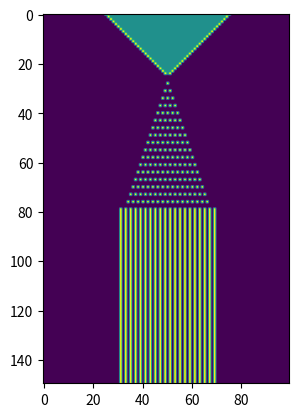

Generate this figure with matplotlib:
#!/usr/bin/env python3
# -*- coding: utf-8 -*-

# File : automate_2D.py
# [redacted]

"""
Ce code permet de creer un automate cellulaire simulant la chute de grains de sable (voir le README.txt).
Notre systeme est represente dans un array de valeur, le vide est represente par 0, les grains par 1, 
les surfaces par 2, et les bords agissent comme des surfaces.
"""

# Modules

import numpy as np
import matplotlib.pyplot as plt
from matplotlib import animation


# Functions

"Fonction recursive permettant de tester si la case verifiee est le sommet d'une colonne de sable ou non."
def check_sommet(grille, i, j):
    """
    :param grille: array, espace de l'automate cellulaire
    :param i: integer, ligne de la case à verifier
    :param j: integer, colonne de la case à verifier
    """
    if i+1 == grille.shape[0] or grille[i+1, j] == 2:
        return True
    elif grille[i+1, j] == 0:
        return False
    elif grille[i+1, j] == 1:
        return check_sommet(grille, i+1, j)

"Fonction permettant de recuperer la liste des sommets des colonnes de sable dans notre grille."
def get_sommets(grille):
    """
    :param grille: array, espace de l'automate cellulaire
    """
    sommets = grille == 1
    sommets[1:, :] *= (grille[:-1, :] == 0)
    indices = np.argwhere(sommets)
    for indice in indices:
            i, j = indice[0], indice[1]
            if not check_sommet(grille, i, j):
                sommets[i, j] = False
    return sommets

"Fonction actualisant notre automate cellulaire d'un pas de temps."
def etape(grille):
    """
    :param grille: array, espace de l'automate cellulaire
    """
    
    
    old_grille = np.array(grille, copy=True)
    
    """
    On commence par faire chuter tous les grains de sable sous lesquelles il n'y a pas de grain.
    """
    masque_chute = np.zeros(old_grille.shape, dtype=bool)
    masque_chute[:-1, :] = old_grille[1:, :] == 0
    masque_chute *= old_grille == 1

    grille[masque_chute] = 0
    grille[1:, :][masque_chute[:-1, :]] = 1
    
    """
    On met en place les differents masques nous renseignant sur la condition de notre grain
    au sommet, d'abord pour savoir si il a un voisin a gauche, droite, en bas a droite ou en bas a gauche. 
    """
    #sommets = old_grille.shape[0] - np.argmin(np.flip(old_grille, axis=0), axis=0)
    # x = np.indices(old_grille.shape)[0]
    sommets = get_sommets(old_grille)
    pas_voisin_droite = np.zeros(old_grille.shape, dtype=bool)
    pas_voisin_droite[:, :-1] = old_grille[:, 1:] == 0
    pas_voisin_gauche = np.zeros(old_grille.shape, dtype=bool)
    pas_voisin_gauche[:, 1:] = old_grille[:, :-1] == 0
    pas_voisin_bas_droite = np.zeros(old_grille.shape, dtype=bool)
    pas_voisin_bas_droite[:-1, :-1] = old_grille[1:, 1:] == 0
    pas_voisin_bas_gauche = np.zeros(old_grille.shape, dtype=bool)
    pas_voisin_bas_gauche[:-1, 1:] = old_grille[1:, :-1] == 0
    
    """
    On verifie que nos grains au sommet n'aura pas a cause de la chute d'autres grains des voisins supplementaires.
    """
    futur_voisin_bas_droite = np.zeros(old_grille.shape, dtype=bool)
    futur_voisin_bas_droite[:-1, :-1] = masque_chute[1:, 1:]
    futur_voisin_bas_gauche = np.zeros(old_grille.shape, dtype=bool)
    futur_voisin_bas_gauche[:-1, 1:] = masque_chute[1:, :-1]
    
    """
    On combine nos masques pour avoir un ensemble de conditions sur des masques complets.
    """
    masque_droite = sommets * pas_voisin_droite * pas_voisin_bas_droite * np.logical_not(futur_voisin_bas_droite)
    masque_gauche = sommets * pas_voisin_gauche * pas_voisin_bas_gauche * np.logical_not(futur_voisin_bas_gauche)
    masque_gauche_pas_droite = masque_gauche * np.logical_not(masque_droite)
    masque_droite_pas_gauche = masque_droite * np.logical_not(masque_gauche)
    masque_droite_gauche = masque_droite * masque_gauche
    
    """
    On utilise nos masques complets a notre grille pour l'actualiser.
    """
    grille[masque_droite + masque_gauche] = 0

    rand = np.random.binomial(1, 0.5, old_grille.shape).astype(bool)
    grille[1:, 1:][(masque_droite_gauche * rand)[:-1, :-1]] = 1  # gere les chutes a droite
    grille[1:, :-1][(masque_droite_gauche * np.logical_not(rand))[:-1, 1:]] = 1  # gere les chutes a gauche

    grille[1:, 1:][masque_droite_pas_gauche[:-1, :-1]] = 1
    grille[1:, :-1][masque_gauche_pas_droite[:-1, 1:]] = 1

"Fonction qui repete en boucle l'etape de notre automate cellulaire."
def animate(i, grille, plot):
    """
    :param i: integer, nombre de fois que l'on repete l'etape
    :param grille: array, espace de notre automate cellulaire
    :param plot: plot de notre automate cellulaire
    """
    etape(grille)
    plot.set_array(grille)
    return plot,


# Main

if __name__ == "__main__":
    """
    n = 100
    grille = np.zeros((n, n))
    """
    """
    #Ecoulement
    grille[:49, 0] = 1
    for i in range(20):
        grille[50+i, i] = 2
    grille[80, 18:23] = 2
    """

    """
    #Avalanche
    pos = 50
    taille = [i for i in range(15, 0, -2)]
    grille[-2:, pos - taille[0] // 2:pos + taille[0] // 2 + 1] = 1
    for i in range(1, len(taille)):
        grille[-i*2-2:-i*2, pos-taille[i]//2:pos+taille[i]//2+1] = 1

    grille[-len(taille)*2 - 10, pos+4] = 1
    """
    """
    #Sablier
    for i in range(19,80):
        grille[i+20,i]=2
        grille[i+20,99-i]=2
    for k in range(25,70):
        for j in range(19,50):
            grille[j-19,k+2]=np.random.binomial(1, 0.5)
    grille[69:71,49:51]=0
    grille[69:71,48]=2
    grille[69:71,51]=2
    """
    
    #Galton
    grille=np.zeros((150,100))
    for i in range(25,50):
        grille[i-25,i]=2
        grille[i-25,100-i]=2
        grille[i-25,i+1:100-i]=1
    for i in range(0,20):
        grille[79:,31+2*i]=2
    for i in range(0,19):
        for j in range(0,i):
            grille[25+3*i,51-i+2*j]=2

    fig = plt.figure()
    plot = plt.imshow(grille)
    anim = animation.FuncAnimation(fig, animate, init_func=lambda: None, frames=1000, interval=40, fargs=(grille, plot), repeat=False)
    plt.show()
